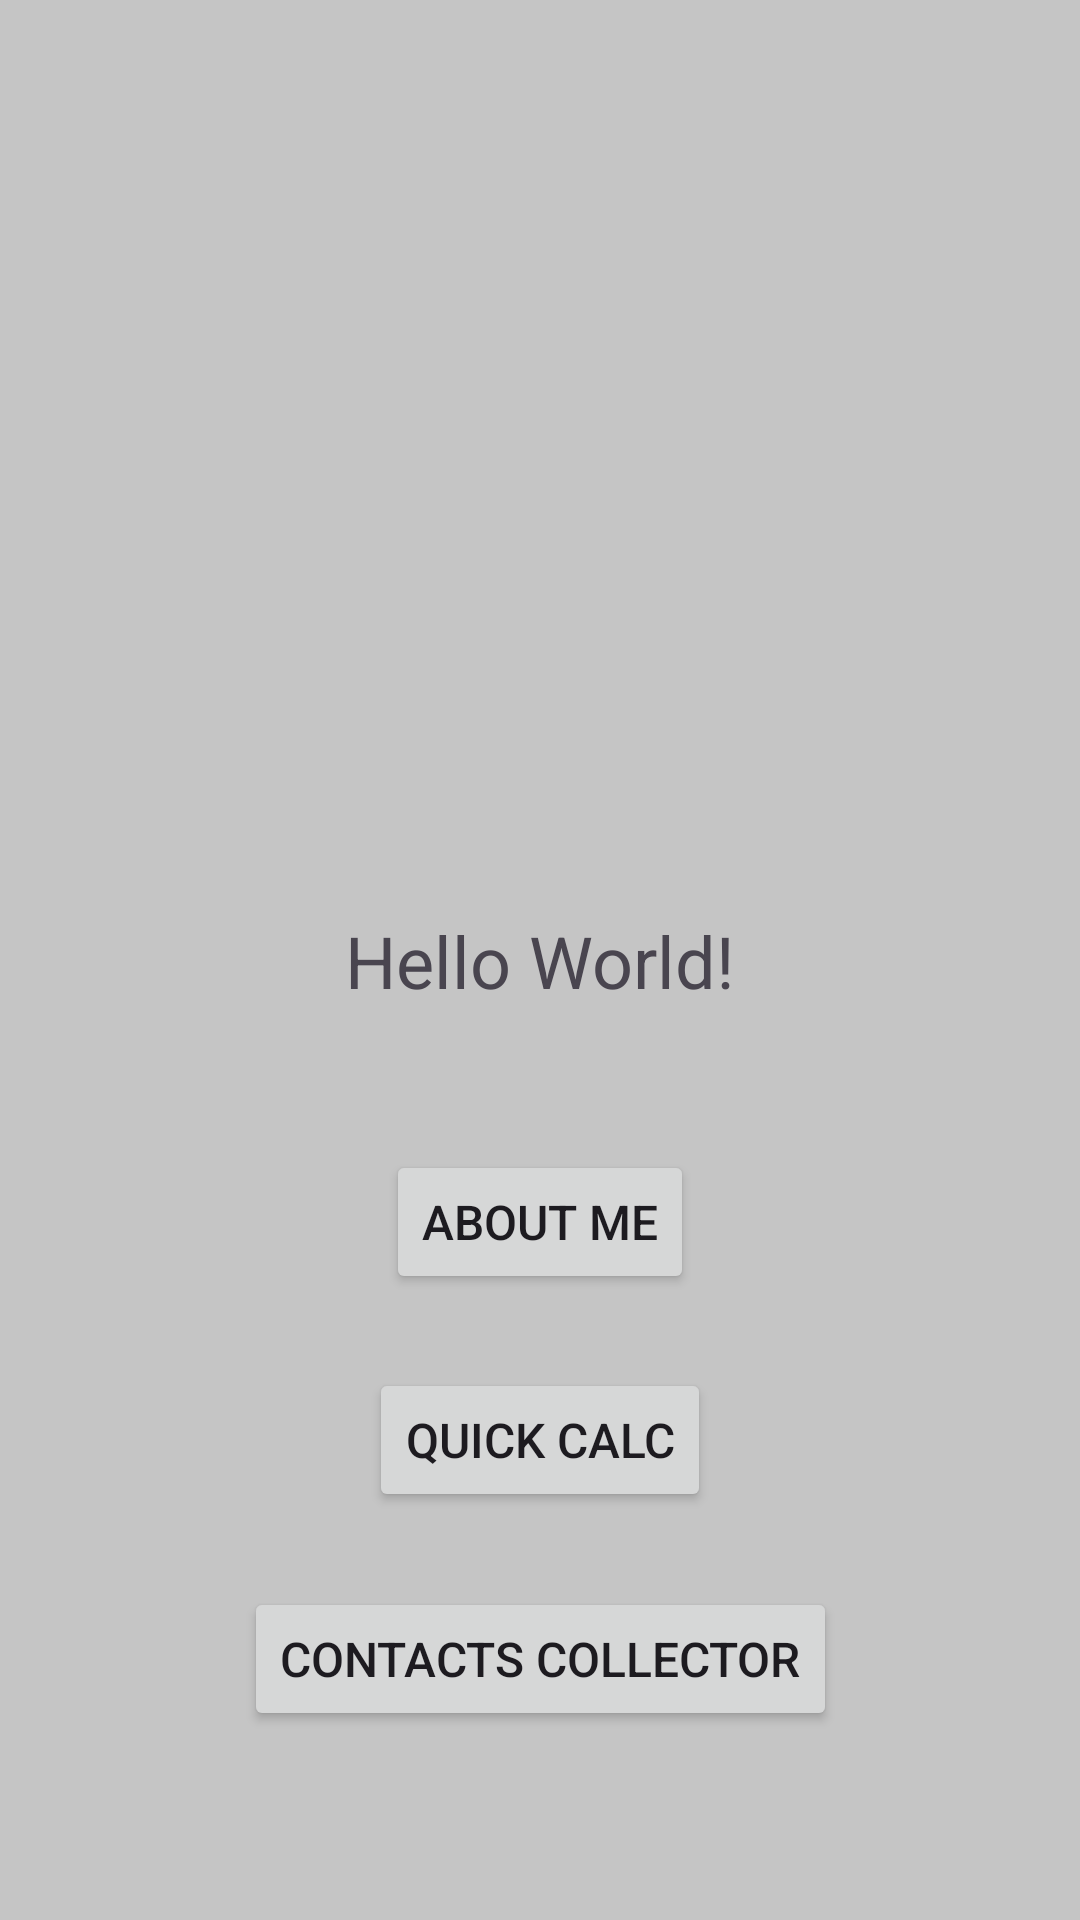

The Android layout XML behind this screen, and the referenced resources:
<!-- AndroidManifest.xml: application theme Theme.NUMAD24Fa_ShuzhanXie -->
<!-- res/layout/activity_main.xml -->
<?xml version="1.0" encoding="utf-8"?>
<androidx.constraintlayout.widget.ConstraintLayout xmlns:android="http://schemas.android.com/apk/res/android"
    xmlns:app="http://schemas.android.com/apk/res-auto"
    xmlns:tools="http://schemas.android.com/tools"
    android:id="@+id/main"
    android:layout_width="match_parent"
    android:layout_height="match_parent"
    android:background="@color/default_bg"
    tools:context=".MainActivity">

    <androidx.constraintlayout.widget.Guideline
        android:id="@+id/guideline_button_area_top"
        android:layout_width="wrap_content"
        android:layout_height="wrap_content"
        android:orientation="horizontal"
        app:layout_constraintGuide_percent="0.56" />

    <androidx.constraintlayout.widget.Guideline
        android:id="@+id/guideline_button_area_bottom"
        android:layout_width="wrap_content"
        android:layout_height="wrap_content"
        android:orientation="horizontal"
        app:layout_constraintGuide_percent="0.94" />

    <TextView
        android:id="@+id/text_hello_world"
        android:layout_width="wrap_content"
        android:layout_height="wrap_content"
        android:text="Hello World!"
        android:textSize="24sp"
        app:layout_constraintBottom_toBottomOf="parent"
        app:layout_constraintEnd_toEndOf="parent"
        app:layout_constraintStart_toStartOf="parent"
        app:layout_constraintTop_toTopOf="parent" />

    <Button
        android:id="@+id/button_about_me"
        android:layout_width="wrap_content"
        android:layout_height="wrap_content"
        android:text="@string/btn_assignment_1"
        android:textSize="16sp"
        app:layout_constraintBottom_toTopOf="@id/button_quick_calc"
        app:layout_constraintEnd_toEndOf="parent"
        app:layout_constraintStart_toStartOf="parent"
        app:layout_constraintTop_toTopOf="@id/guideline_button_area_top" />

    <Button
        android:id="@+id/button_quick_calc"
        android:layout_width="wrap_content"
        android:layout_height="wrap_content"
        android:text="@string/btn_assignment_3"
        android:textSize="16sp"
        app:layout_constraintBottom_toTopOf="@id/button_contacts"
        app:layout_constraintEnd_toEndOf="parent"
        app:layout_constraintStart_toStartOf="parent"
        app:layout_constraintTop_toBottomOf="@id/button_about_me" />

    <Button
        android:id="@+id/button_contacts"
        android:layout_width="wrap_content"
        android:layout_height="wrap_content"
        android:text="@string/btn_assignment_4"
        android:textSize="16sp"
        app:layout_constraintBottom_toBottomOf="@id/guideline_button_area_bottom"
        app:layout_constraintEnd_toEndOf="parent"
        app:layout_constraintStart_toStartOf="parent"
        app:layout_constraintTop_toBottomOf="@id/button_quick_calc" />

</androidx.constraintlayout.widget.ConstraintLayout>
<!-- resources referenced by this layout -->
<resources>
  <color name="default_bg">#FFC5C5C5</color>
  <string name="btn_assignment_1">About Me</string>
  <string name="btn_assignment_3">Quick Calc</string>
  <string name="btn_assignment_4">Contacts Collector</string>
  <style name="Theme.NUMAD24Fa_ShuzhanXie" parent="Base.Theme.NUMAD24Fa_ShuzhanXie" />
  <style name="Base.Theme.NUMAD24Fa_ShuzhanXie" parent="Theme.Material3.DayNight.NoActionBar">
          
          
      </style>
</resources>
